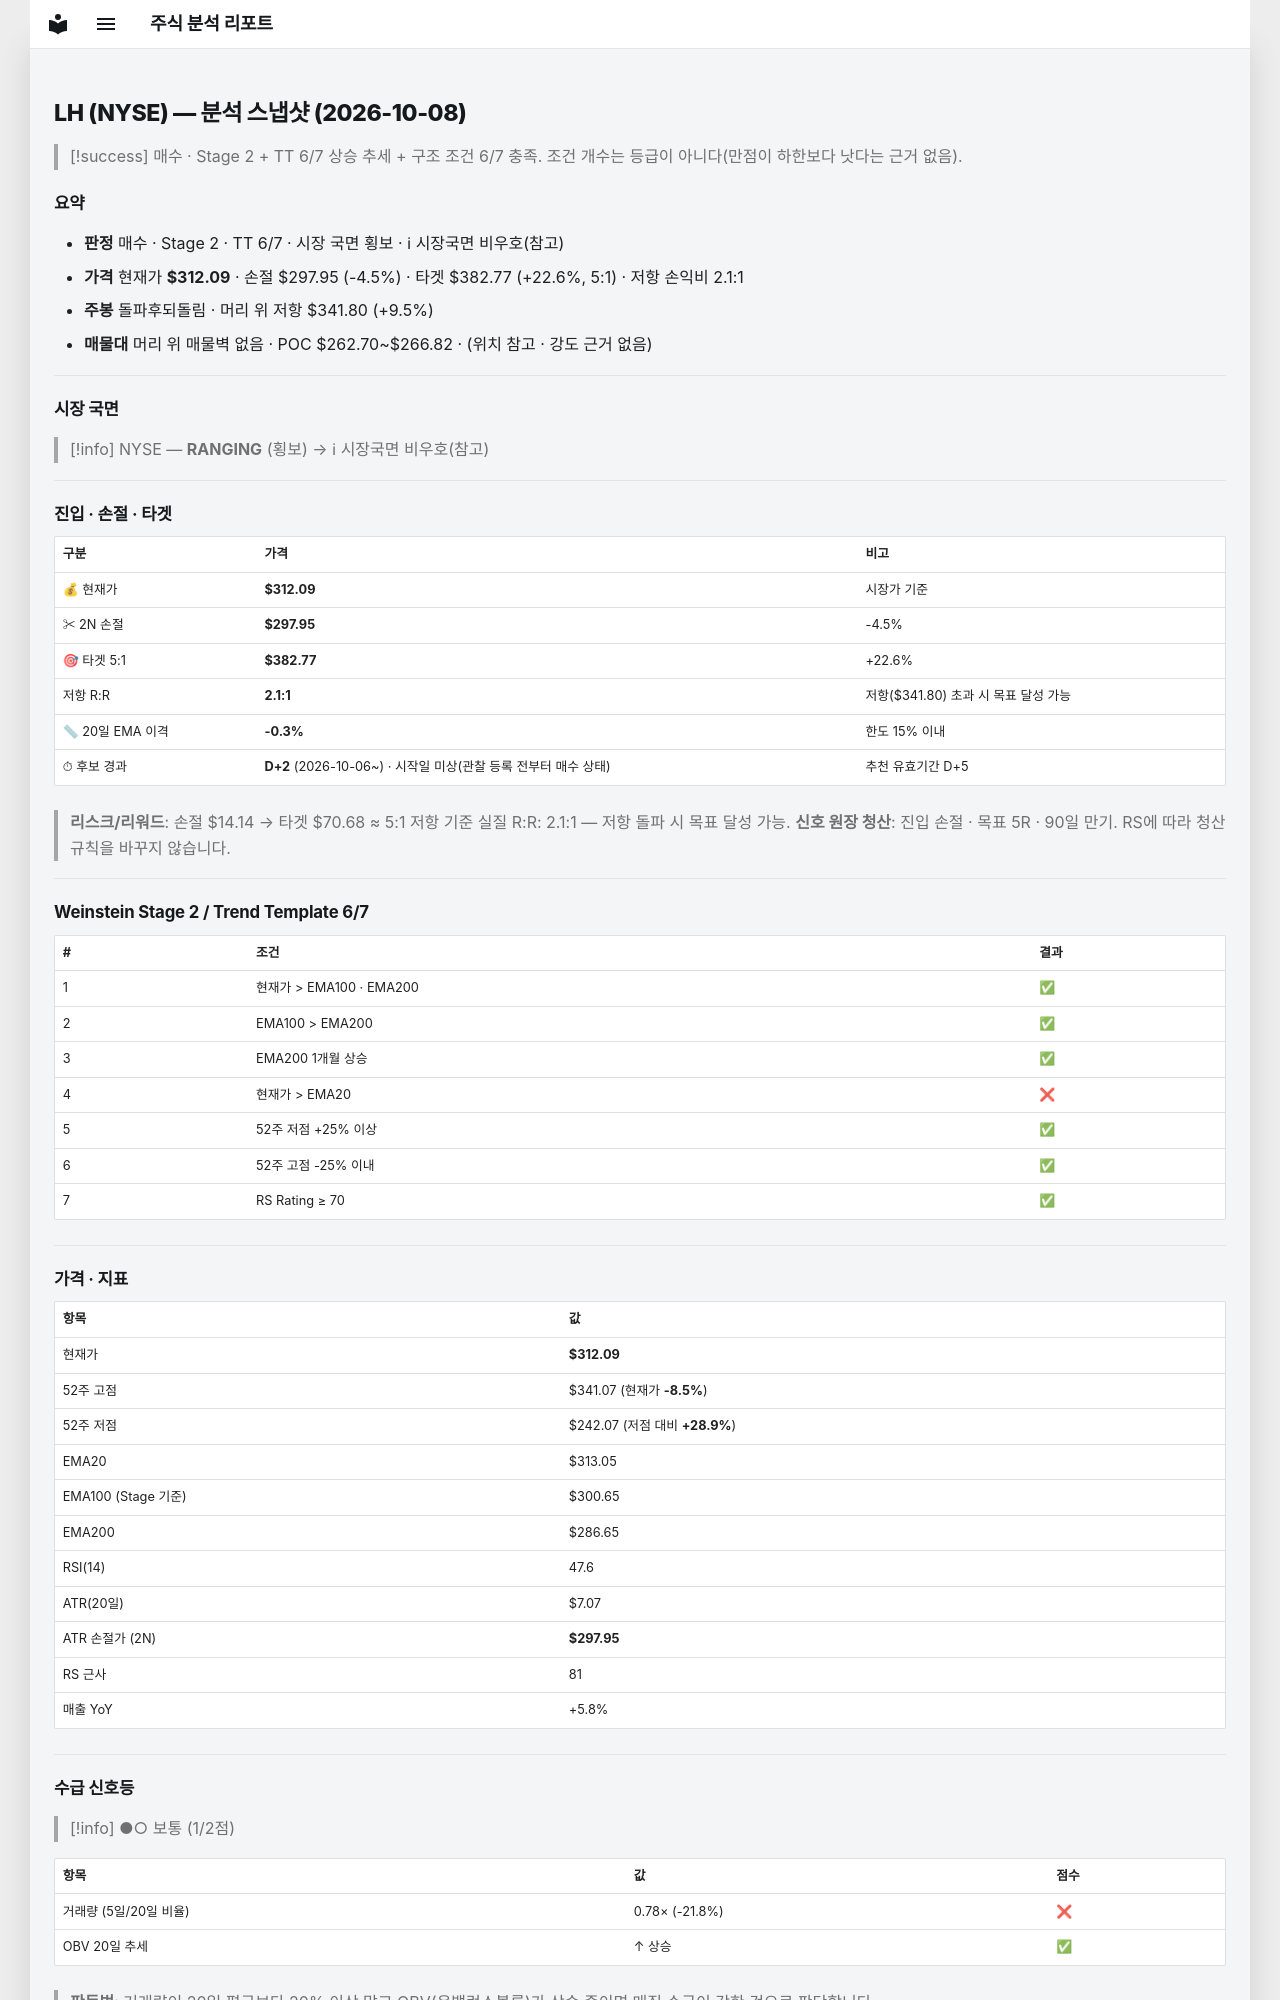

repository: soloandco/stock-reports · page: snapshots/LH-2026-10-08/index.html · generator: mkdocs

---
type: analysis-snapshot
title: LH 분석 스냅샷
ticker: LH
market: NYSE
created: 2026-10-08
updated: 2026-10-08
bar-date: 2026-10-07
verdict: 매수관찰
real-rr: 2.10
sma50-gap-pct: -0.3
candidate-days: 2
candidate-since: 2026-10-06
candidate-start-unknown: true
weekly-position: 돌파후되돌림
weekly-overhead-price: 341.80
weekly-overhead-pct: 9.5
stage: 2
trend-template-score: 6
tt-max: 7
ma-set: ema-20-100-200
price: 312.0899963378906
stop-price: 297.9530900575877
market-regime: RANGING
supply-demand-score: 1/2
supply-demand-label: 보통
status: tracking
tags:
  - stock-agent
  - watchlist
  - LH
  - analysis
related:
  - "[[analysis-template]]"
---

# LH (NYSE) — 분석 스냅샷 (2026-10-08)

> [!success] 매수 · Stage 2 + TT 6/7
> 상승 추세 + 구조 조건 6/7 충족. 조건 개수는 등급이 아니다(만점이 하한보다 낫다는 근거 없음).

## 요약

- **판정** 매수 · Stage 2 · TT 6/7 · 시장 국면 횡보 · ℹ 시장국면 비우호(참고)
- **가격** 현재가 **$312.09** · 손절 $297.95 (-4.5%) · 타겟 $382.77 (+22.6%, 5:1) · 저항 손익비 2.1:1
- **주봉** 돌파후되돌림 · 머리 위 저항 $341.80 (+9.5%)
- **매물대** 머리 위 매물벽 없음 · POC $262.70~$266.82 · (위치 참고 · 강도 근거 없음)

---

## 시장 국면

> [!info] NYSE — **RANGING** (횡보) → ℹ 시장국면 비우호(참고)

---

## 진입 · 손절 · 타겟

| 구분 | 가격 | 비고 |
|------|------|------|
| 💰 현재가 | **$312.09** | 시장가 기준 |
| ✂ 2N 손절 | **$297.95** | -4.5% |
| 🎯 타겟 5:1 | **$382.77** | +22.6% |
| 저항 R:R | **2.1:1** | 저항($341.80) 초과 시 목표 달성 가능 |
| 📏 20일 EMA 이격 | **-0.3%** | 한도 15% 이내 |
| ⏱ 후보 경과 | **D+2** (2026-10-06~) · 시작일 미상(관찰 등록 전부터 매수 상태) | 추천 유효기간 D+5 |

> **리스크/리워드**: 손절 $14.14 → 타겟 $70.68 ≈ 5:1
> 저항 기준 실질 R:R: 2.1:1 — 저항 돌파 시 목표 달성 가능.
> **신호 원장 청산**: 진입 손절 · 목표 5R · 90일 만기. RS에 따라 청산 규칙을 바꾸지 않습니다.

---

## Weinstein Stage 2 / Trend Template 6/7

| # | 조건 | 결과 |
|---|------|------|
| 1 | 현재가 > EMA100 · EMA200 | ✅ |
| 2 | EMA100 > EMA200 | ✅ |
| 3 | EMA200 1개월 상승 | ✅ |
| 4 | 현재가 > EMA20 | ❌ |
| 5 | 52주 저점 +25% 이상 | ✅ |
| 6 | 52주 고점 -25% 이내 | ✅ |
| 7 | RS Rating ≥ 70 | ✅ |

---

## 가격 · 지표

| 항목 | 값 |
|------|---|
| 현재가 | **$312.09** |
| 52주 고점 | $341.07 (현재가 **-8.5%**) |
| 52주 저점 | $242.07 (저점 대비 **+28.9%**) |
| EMA20 | $313.05 |
| EMA100 (Stage 기준) | $300.65 |
| EMA200 | $286.65 |
| RSI(14) | 47.6 |
| ATR(20일) | $7.07 |
| ATR 손절가 (2N) | **$297.95** |
| RS 근사 | 81 |
| 매출 YoY | +5.8% |

---
## 수급 신호등

> [!info] ●○ 보통 (1/2점)

| 항목 | 값 | 점수 |
|------|------|------|
| 거래량 (5일/20일 비율) | 0.78× (-21.8%) | ❌ |
| OBV 20일 추세 | ↑ 상승 | ✅ |

> **판독법**: 거래량이 20일 평균보다 20% 이상 많고 OBV(온밸런스볼륨)가 상승 중이면 매집 수급이 강한 것으로 판단합니다.

---
